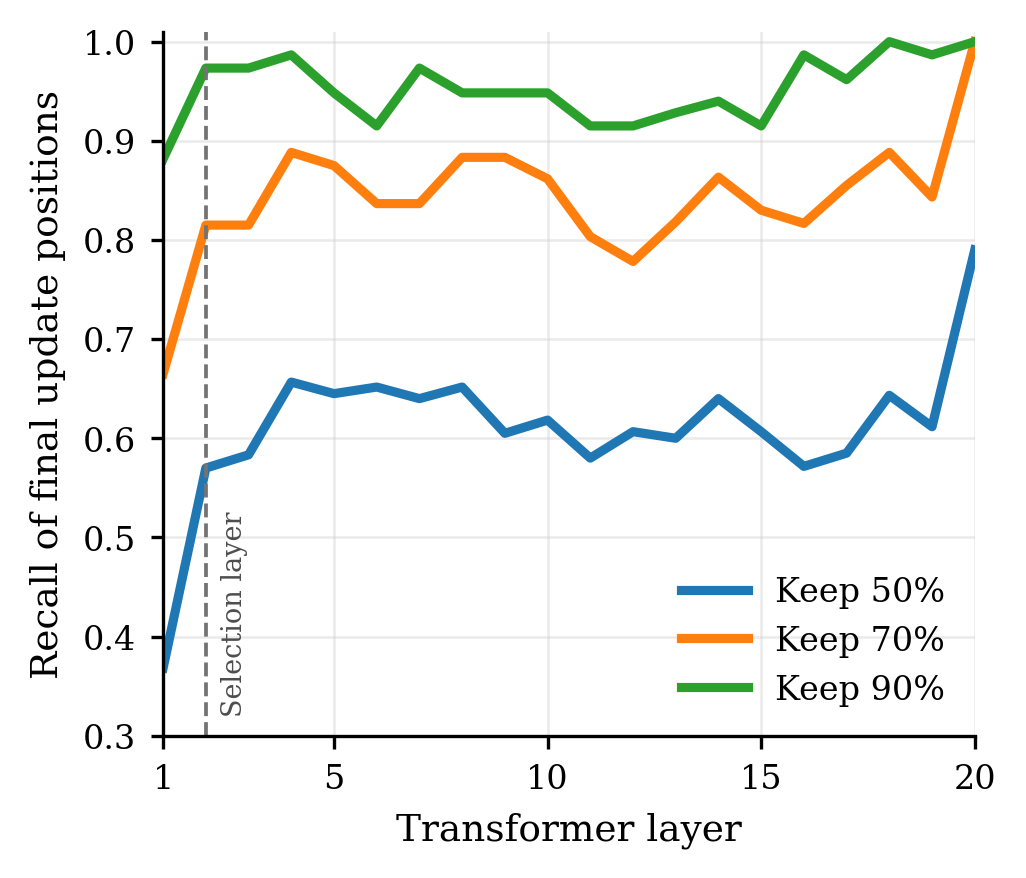

The data file committed next to this chart (first rows):
layer, keep_ratio, recall
1, 0.5, 0.3683
1, 0.7, 0.665
1, 0.9, 0.8817
2, 0.5, 0.57
2, 0.7, 0.815
2, 0.9, 0.9733
3, 0.5, 0.5833
3, 0.7, 0.815
3, 0.9, 0.9733
4, 0.5, 0.6567
4, 0.7, 0.8883
4, 0.9, 0.9867
5, 0.5, 0.645
5, 0.7, 0.875
5, 0.9, 0.9483
6, 0.5, 0.6517
6, 0.7, 0.8367
6, 0.9, 0.915
7, 0.5, 0.64
7, 0.7, 0.8367
7, 0.9, 0.9733
8, 0.5, 0.6517
8, 0.7, 0.8833
8, 0.9, 0.9483
9, 0.5, 0.605
9, 0.7, 0.8833
9, 0.9, 0.9483
10, 0.5, 0.6183
10, 0.7, 0.8617
10, 0.9, 0.9483
11, 0.5, 0.58
11, 0.7, 0.8033
11, 0.9, 0.915
12, 0.5, 0.6067
12, 0.7, 0.7783
12, 0.9, 0.915
13, 0.5, 0.6
13, 0.7, 0.8183
13, 0.9, 0.9283
14, 0.5, 0.64
14, 0.7, 0.8633
14, 0.9, 0.94
15, 0.5, 0.6067
15, 0.7, 0.83
15, 0.9, 0.915
16, 0.5, 0.5717
16, 0.7, 0.8167
16, 0.9, 0.9867
17, 0.5, 0.585
17, 0.7, 0.855
17, 0.9, 0.9617
18, 0.5, 0.6433
18, 0.7, 0.8883
18, 0.9, 1.0
19, 0.5, 0.6117
19, 0.7, 0.8433
19, 0.9, 0.9867
20, 0.5, 0.79
20, 0.7, 1.0
20, 0.9, 1.0
